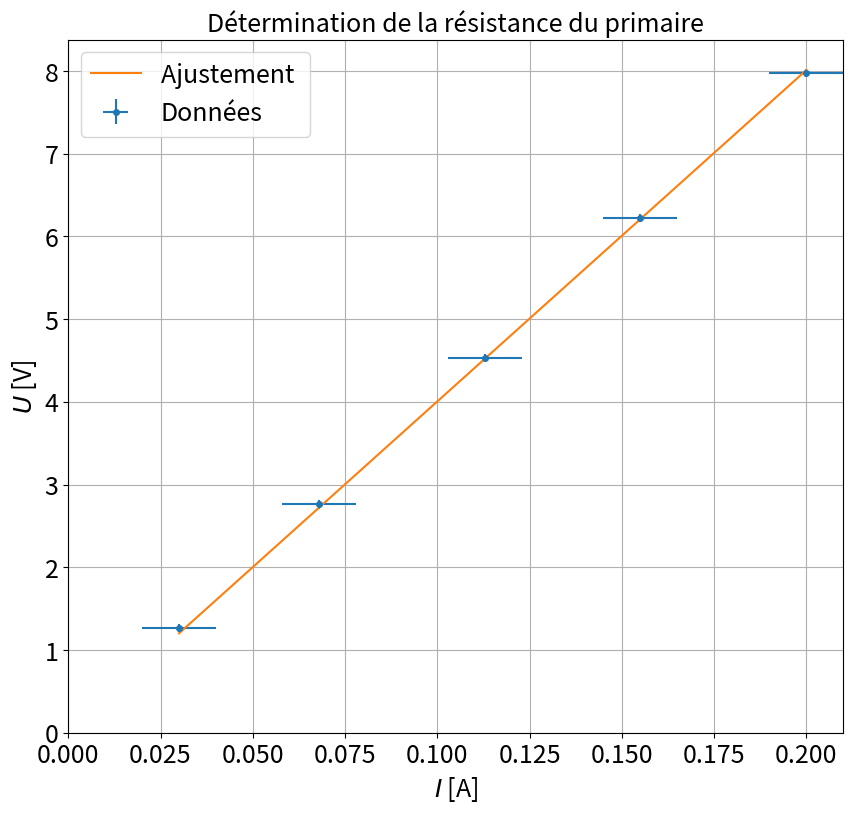

This chart was generated by the following Python code:
"""
[redacted]

"""

import numpy as np
import scipy as sp
import matplotlib.pyplot as plt
from scipy.optimize import curve_fit

ftsize=18

### Point en live

xlive=[]
ylive=[]

#xlive=[]
#ylive=[]

xliverr=np.array([])
yliverr=np.array([])

#xliverr=[]
#yliverr=[]

### Données


xdata=np.array([0.03,0.068,0.113,0.155,0.2]) #I primaire
ydata=np.array([1.27,2.76,4.53,6.22,7.98]) #U primaire


#xdata=xdata/1000

### Incertitudes

xerrdata=np.array([0.01]*len(xdata))
yerrdata=np.array([0.05]*len(ydata))


if len(xliverr) >0 :
    xerr=np.concatenate((xerrdata,xliverr))
    yerr=np.concatenate((yerrdata,yliverr))


if len(xliverr)== 0 :
    xerr=xerrdata
    yerr=yerrdata

### Données fit


debut=0
fin=len(xdata)

if len(xlive) >0 :
    xlive=np.array(xlive)
    ylive=np.array(ylive)
    xfit=np.concatenate((xdata[debut:fin],xlive))
    yfit=np.concatenate((ydata[debut:fin],ylive))


if len(xlive) == 0 :
    xfit=xdata[debut:fin]
    yfit=ydata[debut:fin]


### Noms axes et titre

ystr='$U$ [V]'
xstr='$I$ [A]'
titlestr="Détermination de la résistance du primaire"

### Ajustement

noise=0*np.random.rand(1,len(yfit))


yfit= yfit+ noise
yfit=yfit[0]

def func(x,a,b):
    return a+b*x

popt, pcov = curve_fit(func, xfit, yfit,sigma=yerr[debut:fin],absolute_sigma=True,bounds=[(-1e-9,0),(1e-9,100)])

### Récupération paramètres de fit

a,b=popt
ua,ub=np.sqrt(pcov[0,0]),np.sqrt(pcov[1,1])
print("y = a  + b x \na = " + str(a) + "\nb = " + str(b))
print("ua = " + str(ua) + "\nub = " + str(ub) )

### Tracé de la courbe

plt.figure(figsize=(10,9))
plt.errorbar(xdata,ydata,yerr=yerrdata,xerr=xerrdata,fmt='o',markersize=4,label='Données')
if len(xlive)>0:
    plt.errorbar(xlive,ylive,yerr=yliverr,xerr=xliverr,fmt='o',label='Point ajouté')
plt.plot(xfit,func(xfit,a,b),label='Ajustement ')
plt.title(titlestr,fontsize=ftsize)
plt.grid(True)
plt.xticks(fontsize=ftsize)
#plt.axis([0,3.600,0,5])
plt.axis([0,xdata[-1]*1.05,0,ydata[-1]*1.05])
plt.yticks(fontsize=ftsize)
plt.legend(fontsize=ftsize)
plt.xlabel(xstr,fontsize=ftsize)
plt.ylabel(ystr,fontsize=ftsize)
plt.show()
